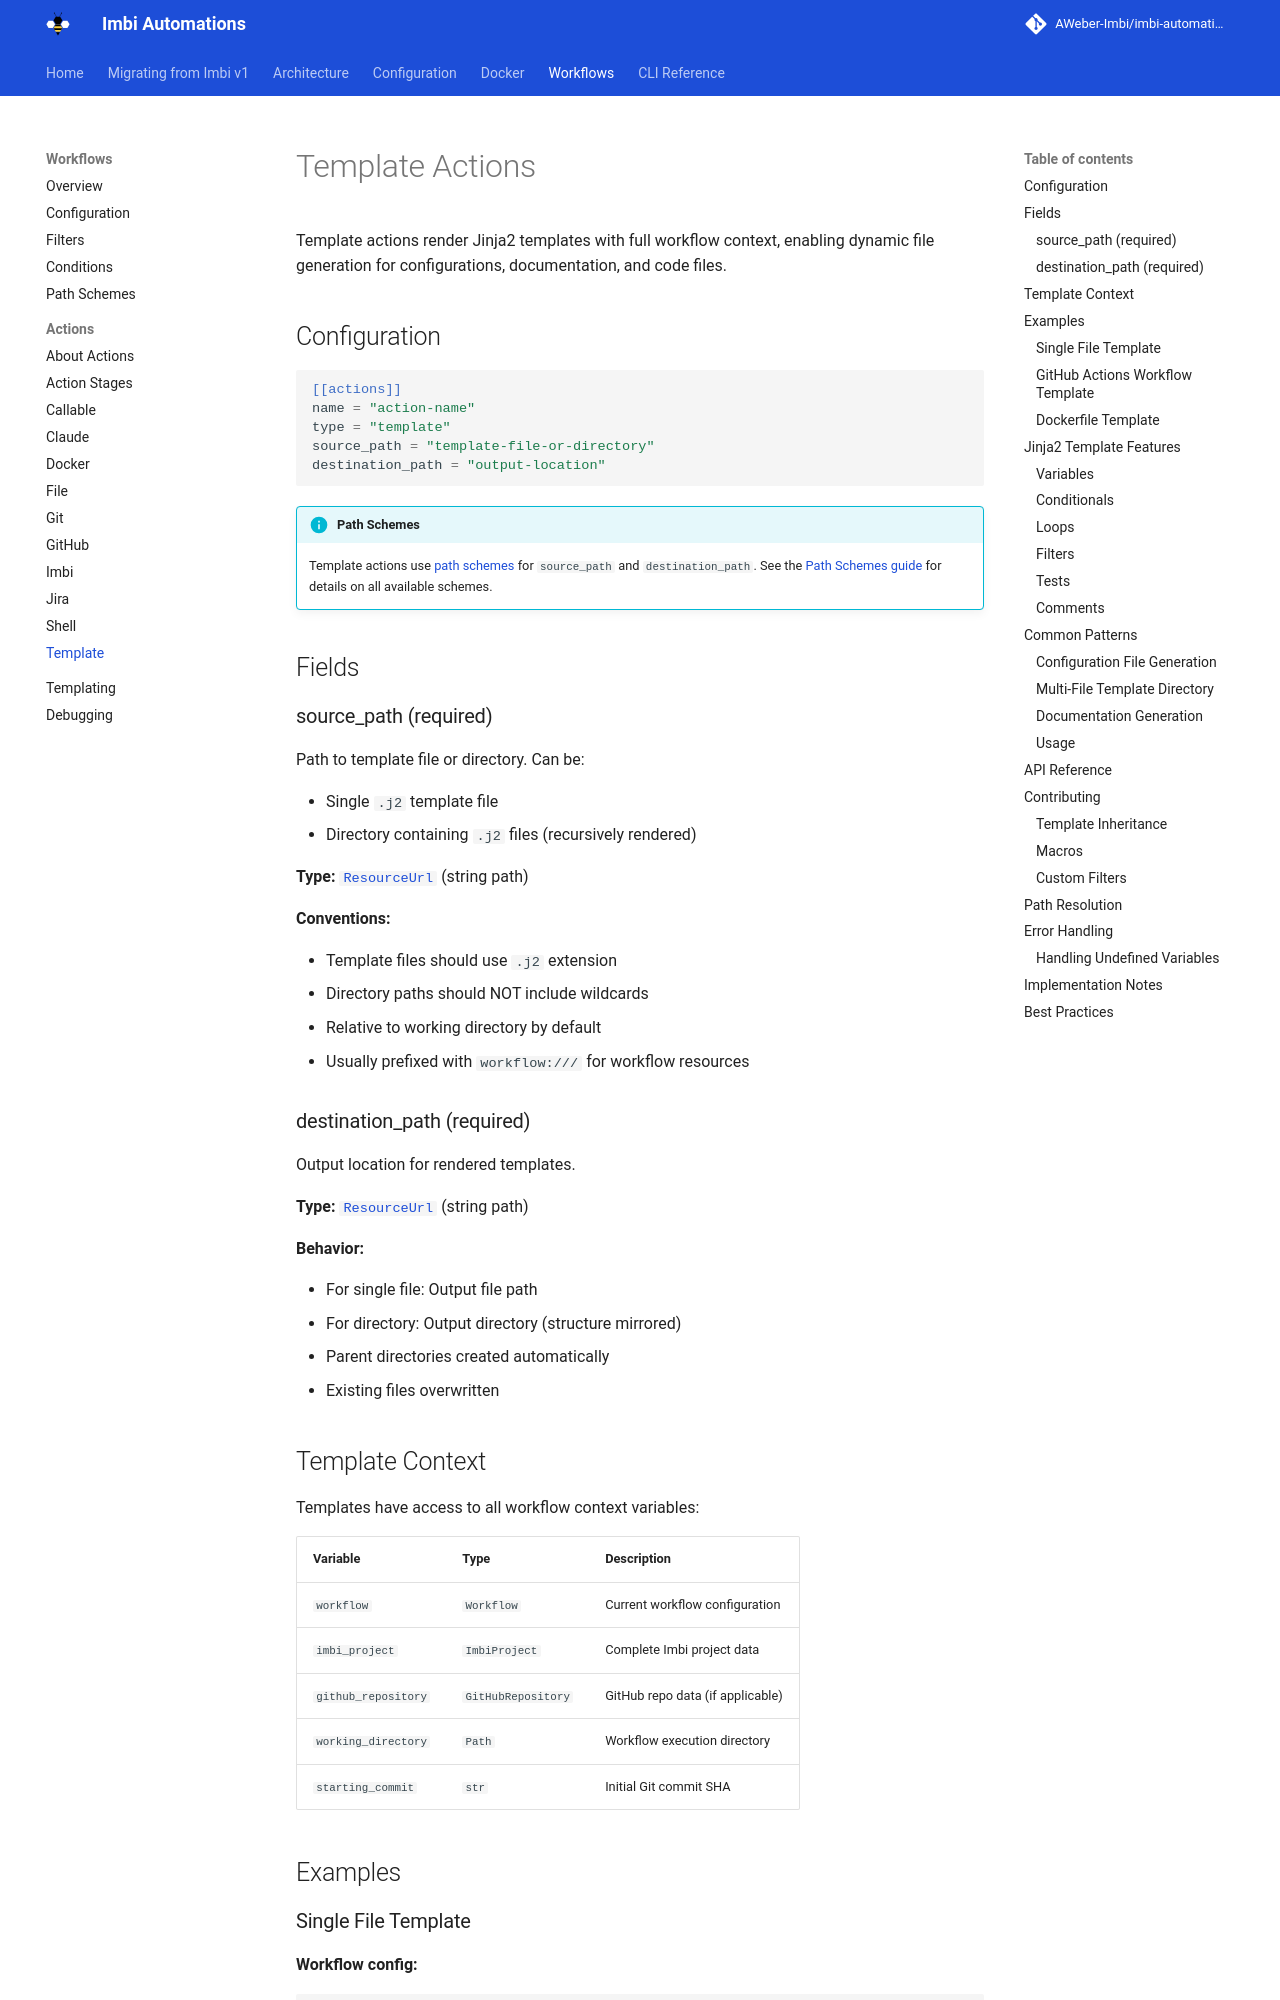

repository: AWeber-Imbi/imbi-automations · page: actions/template/index.html · generator: mkdocs

# Template Actions

Template actions render Jinja2 templates with full workflow context, enabling dynamic file generation for configurations, documentation, and code files.

## Configuration

```toml
[[actions]]
name = "action-name"
type = "template"
source_path = "template-file-or-directory"
destination_path = "output-location"
```

!!! info "Path Schemes"
    Template actions use [path schemes](../path-schemes.md) for `source_path` and `destination_path`. See the [Path Schemes guide](../path-schemes.md) for details on all available schemes.

## Fields

### source_path (required)

Path to template file or directory. Can be:

- Single `.j2` template file
- Directory containing `.j2` files (recursively rendered)

**Type:** [`ResourceUrl`](index.md#resourceurl-path-system) (string path)

**Conventions:**  

- Template files should use `.j2` extension
- Directory paths should NOT include wildcards
- Relative to working directory by default
- Usually prefixed with `workflow:///` for workflow resources

### destination_path (required)

Output location for rendered templates.

**Type:** [`ResourceUrl`](index.md#resourceurl-path-system) (string path)

**Behavior:**  

- For single file: Output file path
- For directory: Output directory (structure mirrored)
- Parent directories created automatically
- Existing files overwritten

## Template Context

Templates have access to all workflow context variables:

| Variable | Type | Description |
|----------|------|-------------|
| `workflow` | `Workflow` | Current workflow configuration |
| `imbi_project` | `ImbiProject` | Complete Imbi project data |
| `github_repository` | `GitHubRepository` | GitHub repo data (if applicable) |
| `working_directory` | `Path` | Workflow execution directory |
| `starting_commit` | `str` | Initial Git commit SHA |

## Examples
